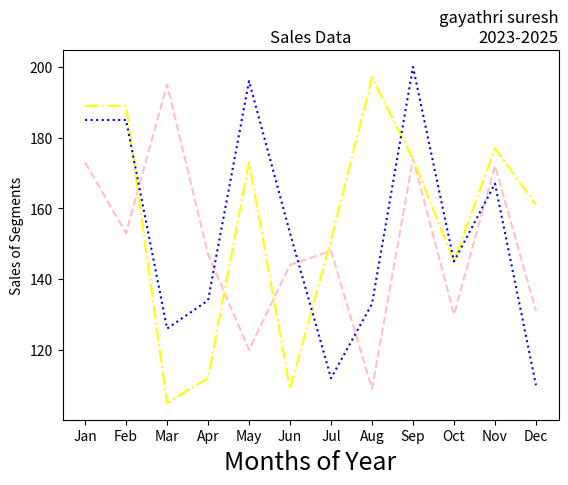

Python code for this plot:
import matplotlib.pyplot as plt
import numpy as np
month =np.array(['Jan','Feb','Mar','Apr','May','Jun','Jul','Aug','Sep','Oct','Nov','Dec'])
AS = np.array([173,153,195,147,120,144,148,109,174,130,172,131])
LS = np.array([189,189,105,112,173,109,151,197,174,145,177,161])
SLS = np.array([185,185,126,134,196,153,112,133,200,145,167,110])
plt.plot(month,AS, label='Affordable', color='pink',linestyle='--')
plt.plot(month,LS, label='Luxury', color='yellow',linestyle='-.')
plt.plot(month,SLS, label='Super Luxury', color='blue',linestyle=':')
plt.xlabel('Months of Year', fontsize=18)
plt.ylabel('Sales of Segments')
plt.title('Sales Data')
plt.title('gayathri suresh\n2023-2025', loc='right')
plt.show()